Labelled photos from "NaiveBayes", an image-classification folder in Natasyaamb/Tugas-Akhir-Naive-Bayes. The possible labels are: bercak daun, daun berkerut, daun berputar, daun menggulung, daun menguning.

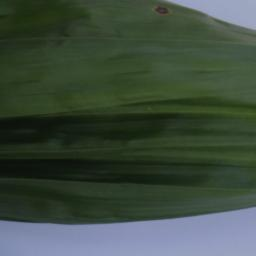
Label: daun berkerut

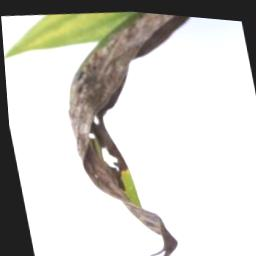
Label: daun menggulung

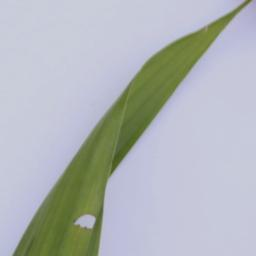
Label: daun berputar

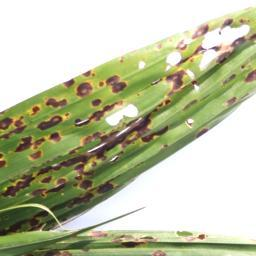
Label: bercak daun

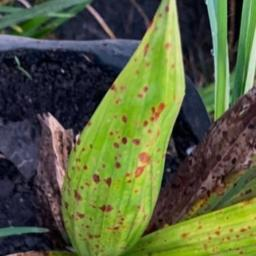
Label: bercak daun

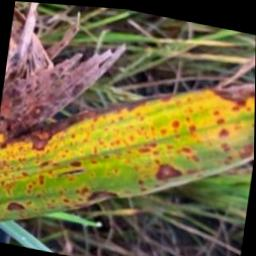
Label: daun menguning
